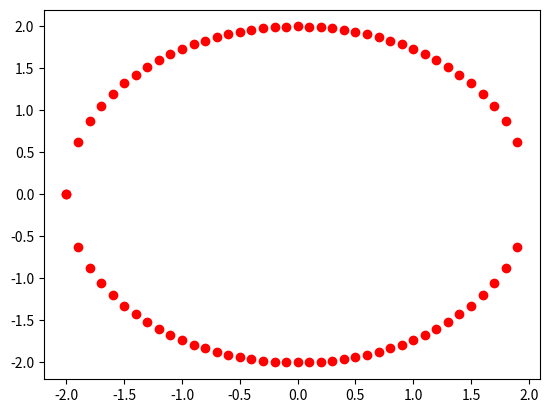

Recreate this plot in Python.
import matplotlib.pyplot as plt

plt.ion()

for x in range(-20, 20):
    x = float(x) / 10.0
    y1 = (2**2 - x**2) ** 0.5
    y2 = -(2**2 - x**2) ** 0.5

    plt.plot(x, y1, 'ro')
    plt.plot(x, y2, 'ro')
    plt.draw()

plt.close()
